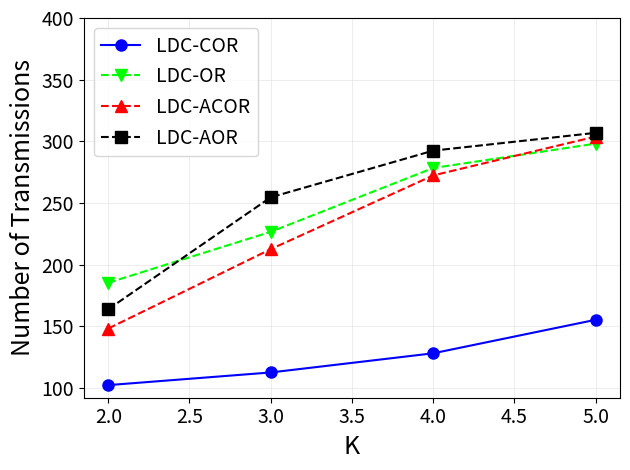

Write Python code to recreate this figure. (Note: this script raises an exception after producing the figure.)
import matplotlib.pyplot as plt
import numpy as np

y1 = [102.36, 112.62, 128.15, 155.32]
y2 = [185.33, 226.63, 278.36, 298.15]
y3 = [148.23, 212.58, 272.36, 303.86]
y4 = [163.88, 254.61, 292.45, 306.89]
x = [2,3,4,5]

arr = np.array([y1, y2, y3, y4])
mean = np.mean(arr, axis=0)
std = np.std(arr, axis=0)

plt.plot(x, y1, 'bo-', markersize=8)
plt.plot(x, y2, 'gv--', color='#00FF00', markersize=8)
plt.plot(x, y3, 'r^--', markersize=8)
plt.plot(x, y4, 'ks--', color='black', markersize=8)

plt.xticks([2,2.5,3,3.5,4,4.5,5], fontsize='14')
plt.yticks([100,150,200,250,300,350,400], fontsize='14')
plt.grid(linewidth=0.4, color='#DFDFDF')
plt.xlabel('K', fontsize=18)
plt.ylabel('Number of Transmissions', fontsize=18)
plt.legend(['LDC-COR', 'LDC-OR', 'LDC-ACOR', 'LDC-AOR'], loc='upper left', fontsize=14)

plt.tight_layout()
plt.savefig('../figure10a.eps', dpi=600, format='eps')
plt.show()